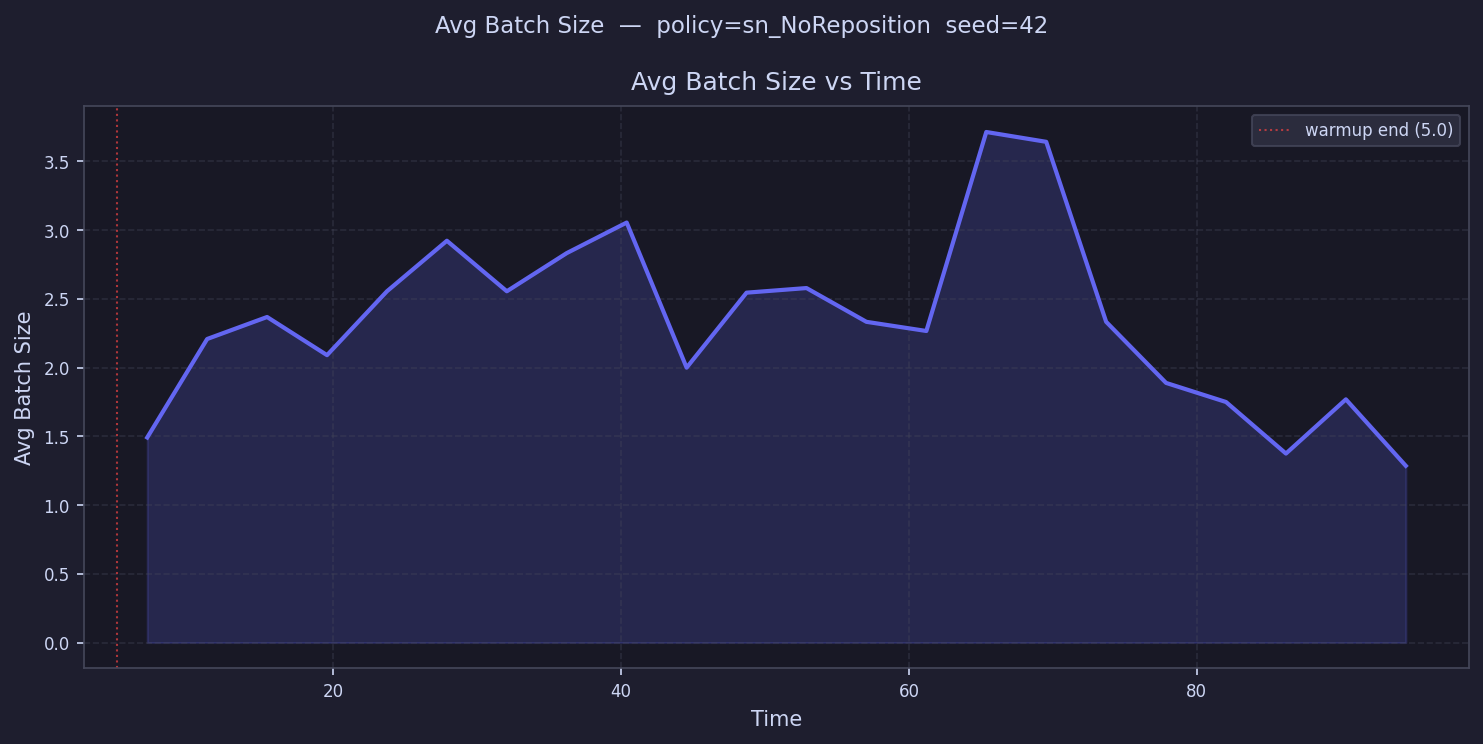

Source data for this figure (header and first rows):
time, avg_batch_size
7.082, 1.492
11.25, 2.208
15.41, 2.368
19.57, 2.091
23.74, 2.556
27.9, 2.923
32.07, 2.556
36.23, 2.833
40.39, 3.056
44.56, 2.0
48.72, 2.545
52.88, 2.579
57.05, 2.333
61.21, 2.267
65.38, 3.714
69.54, 3.643
73.7, 2.333
77.87, 1.889
82.03, 1.75
86.2, 1.375
90.36, 1.769
94.52, 1.286
98.69, 
102.9, 
107, 
111.2, 
115.3, 
119.5, 
123.7, 
127.8, 
132, 
136.2, 
140.3, 
144.5, 
148.7, 
152.8, 
157, 
161.1, 
165.3, 
169.5, 
173.6, 
177.8, 
182, 
186.1, 
190.3, 
194.5, 
198.6, 
202.8, 
206.9, 
211.1, 
